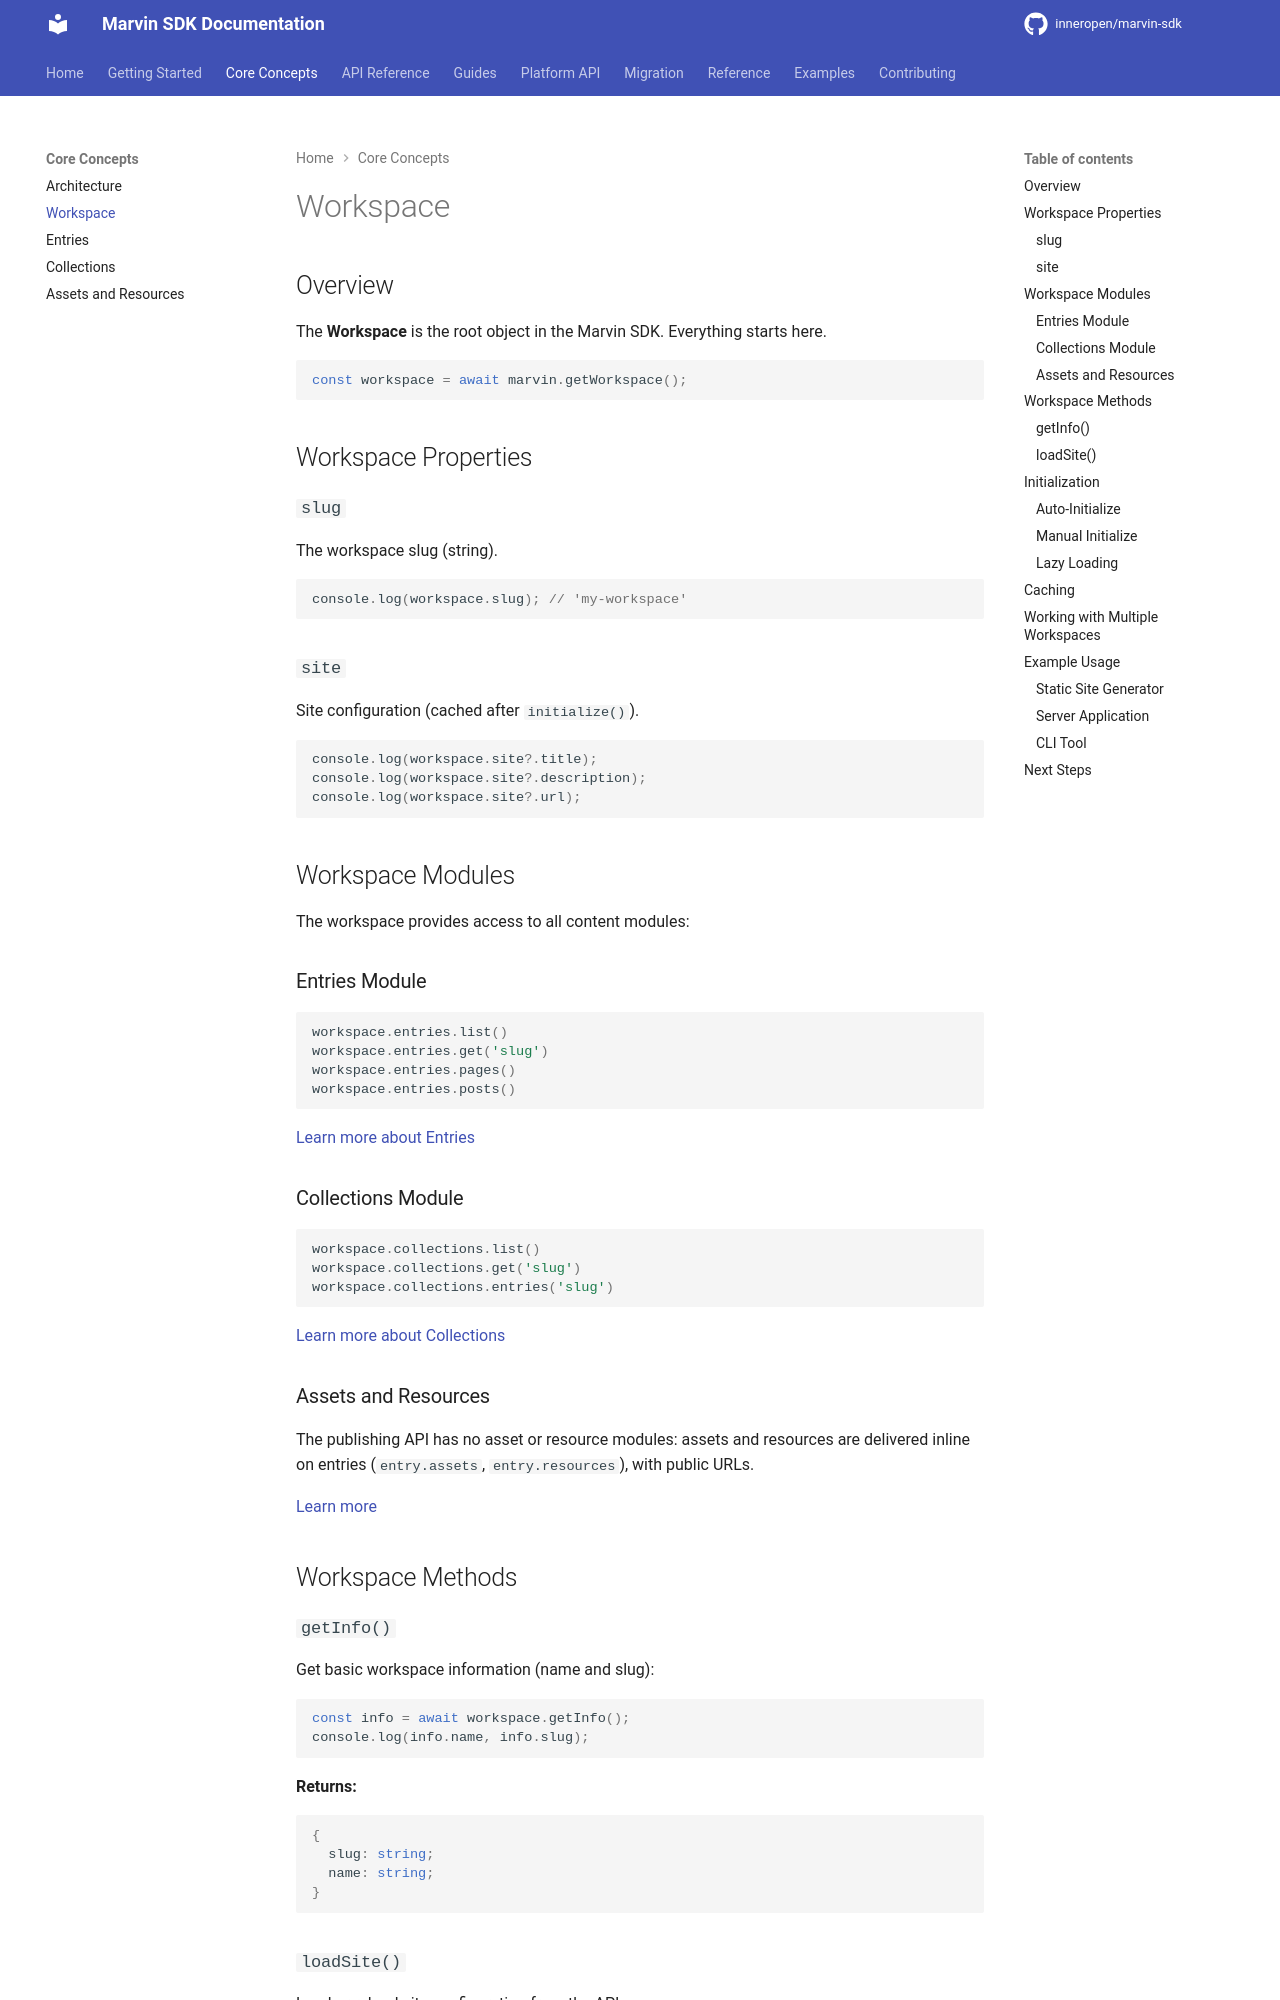

repository: InnerOpen/marvin-sdk · page: concepts/workspace/index.html · generator: mkdocs

# Workspace

## Overview

The **Workspace** is the root object in the Marvin SDK. Everything starts here.

```typescript
const workspace = await marvin.getWorkspace();
```

## Workspace Properties

### `slug`

The workspace slug (string).

```typescript
console.log(workspace.slug); // 'my-workspace'
```

### `site`

Site configuration (cached after `initialize()`).

```typescript
console.log(workspace.site?.title);
console.log(workspace.site?.description);
console.log(workspace.site?.url);
```

## Workspace Modules

The workspace provides access to all content modules:

### Entries Module

```typescript
workspace.entries.list()
workspace.entries.get('slug')
workspace.entries.pages()
workspace.entries.posts()
```

[Learn more about Entries](entries.md)

### Collections Module

```typescript
workspace.collections.list()
workspace.collections.get('slug')
workspace.collections.entries('slug')
```

[Learn more about Collections](collections.md)

### Assets Module

```typescript
workspace.assets.list()
workspace.assets.images()
workspace.assets.videos()
```

[Learn more about Assets](assets.md)

### Resources Module

```typescript
workspace.resources.list()
workspace.resources.get('slug')
workspace.resources.entries('slug')
```

[Learn more about Resources](resources.md)

## Workspace Methods

### `getInfo()`

Get basic workspace information (name and slug):

```typescript
const info = await workspace.getInfo();
console.log(info.name, info.slug);
```

**Returns:**
```typescript
{
  slug: string;
  name: string;
}
```

### `loadSite()`

Load or reload site configuration from the API:

```typescript
await workspace.loadSite();
console.log(workspace.site?.title);
```

Use this to:
- Force refresh cached site data
- Reload after site configuration changes

## Initialization
